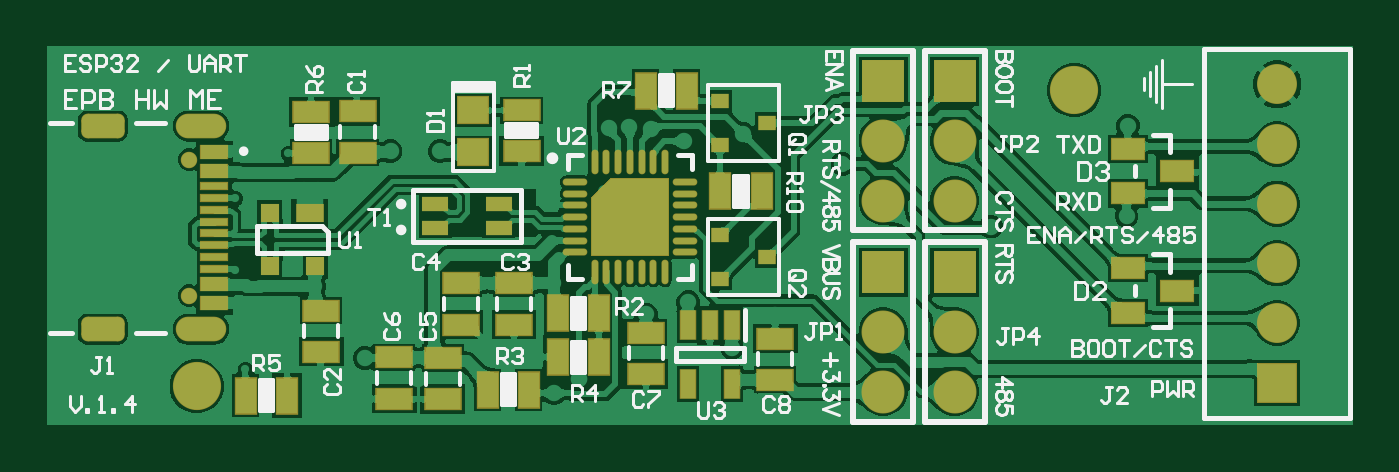
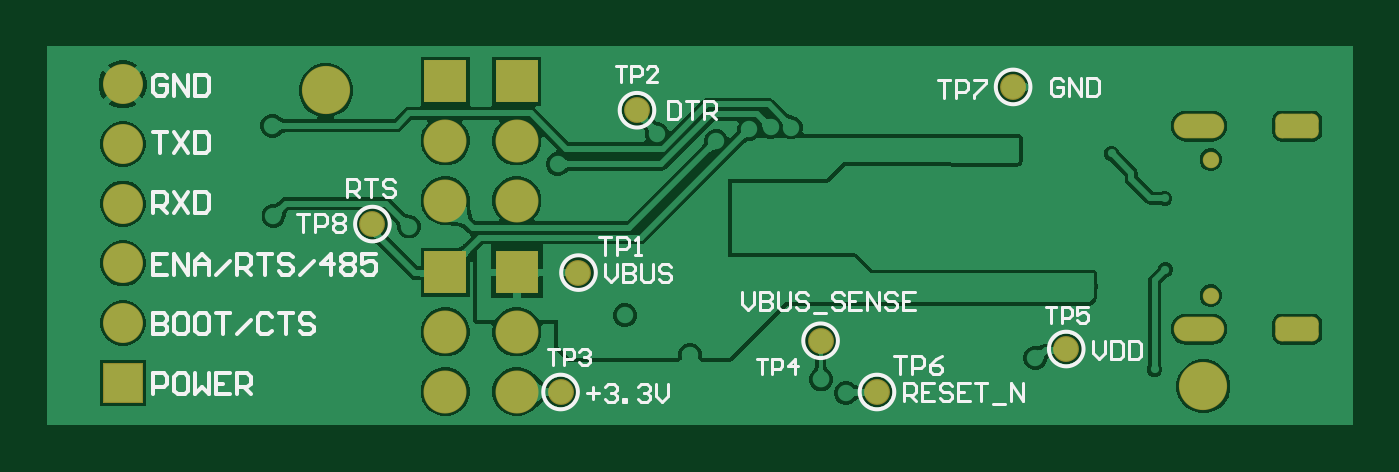
Circuit board: 9 layer files. Board 55.5 x 16.1 mm.
- bottom_copper: DONGLE01.GBL (43199 bytes)
- bottom_silk: DONGLE01.GBO (10841 bytes)
- paste: DONGLE01.GBP (473 bytes)
- bottom_mask: DONGLE01.GBS (1595 bytes)
- outline: DONGLE01.GM1 (271 bytes)
- top_copper: DONGLE01.GTL (92480 bytes)
- top_silk: DONGLE01.GTO (24547 bytes)
- paste: DONGLE01.GTP (2781 bytes)
- top_mask: DONGLE01.GTS (4392 bytes)

=== bottom_copper: DONGLE01.GBL (43199 bytes, source omitted) ===
=== bottom_silk: DONGLE01.GBO (10841 bytes, source omitted) ===
=== paste: DONGLE01.GBP ===
G04*
G04 #@! TF.GenerationSoftware,Altium Limited,Altium Designer,25.8.1 (18)*
G04*
G04 Layer_Color=128*
%FSLAX44Y44*%
%MOMM*%
G71*
G04*
G04 #@! TF.SameCoordinates,14A44499-DC71-4E58-906D-4858D5B17C9E*
G04*
G04*
G04 #@! TF.FilePolarity,Positive*
G04*
G01*
G75*
%ADD78C,0.0856*%
D78*
X423418Y847344D02*
D03*
X696000Y789000D02*
D03*
X608330Y768350D02*
D03*
X400812Y735838D02*
D03*
X583438Y837438D02*
D03*
X481330Y717550D02*
D03*
X615950D02*
D03*
X505333Y739350D02*
D03*
M02*

=== bottom_mask: DONGLE01.GBS ===
G04*
G04 #@! TF.GenerationSoftware,Altium Limited,Altium Designer,25.8.1 (18)*
G04*
G04 Layer_Color=16711935*
%FSLAX44Y44*%
%MOMM*%
G71*
G04*
G04 #@! TF.SameCoordinates,14A44499-DC71-4E58-906D-4858D5B17C9E*
G04*
G04*
G04 #@! TF.FilePolarity,Negative*
G04*
G01*
G75*
%ADD45C,0.7008*%
%ADD46O,2.1508X1.0508*%
G04:AMPARAMS|DCode=47|XSize=1.8508mm|YSize=1.0508mm|CornerRadius=0.2754mm|HoleSize=0mm|Usage=FLASHONLY|Rotation=0.000|XOffset=0mm|YOffset=0mm|HoleType=Round|Shape=RoundedRectangle|*
%AMROUNDEDRECTD47*
21,1,1.8508,0.5000,0,0,0.0*
21,1,1.3000,1.0508,0,0,0.0*
1,1,0.5508,0.6500,-0.2500*
1,1,0.5508,-0.6500,-0.2500*
1,1,0.5508,-0.6500,0.2500*
1,1,0.5508,0.6500,0.2500*
%
%ADD47ROUNDEDRECTD47*%
%ADD48C,1.8288*%
%ADD49C,1.7008*%
%ADD50R,1.8288X1.8288*%
%ADD51R,1.7008X1.7008*%
%ADD52C,2.0508*%
%ADD77C,1.1016*%
D45*
X339300Y816400D02*
D03*
Y758600D02*
D03*
D46*
X344300Y744300D02*
D03*
Y830700D02*
D03*
D47*
X302500Y744300D02*
D03*
Y830700D02*
D03*
D48*
X665000Y824370D02*
D03*
Y798970D02*
D03*
X634520Y824370D02*
D03*
Y743090D02*
D03*
X665000Y717690D02*
D03*
X634520Y798970D02*
D03*
X665000Y743090D02*
D03*
X634520Y717690D02*
D03*
D49*
X802160Y746900D02*
D03*
Y772300D02*
D03*
Y848500D02*
D03*
Y797700D02*
D03*
Y823100D02*
D03*
D50*
X665000Y849770D02*
D03*
X634520D02*
D03*
X665000Y768490D02*
D03*
X634520D02*
D03*
D51*
X802160Y721500D02*
D03*
D52*
X715800Y845960D02*
D03*
X342500Y720000D02*
D03*
D77*
X423418Y847344D02*
D03*
X696000Y789000D02*
D03*
X608330Y768350D02*
D03*
X400812Y735838D02*
D03*
X583438Y837438D02*
D03*
X481330Y717550D02*
D03*
X615950D02*
D03*
X505333Y739350D02*
D03*
M02*

=== outline: DONGLE01.GM1 ===
G04*
G04 #@! TF.GenerationSoftware,Altium Limited,Altium Designer,25.8.1 (18)*
G04*
G04 Layer_Color=16711935*
%FSLAX44Y44*%
%MOMM*%
G71*
G04*
G04 #@! TF.SameCoordinates,14A44499-DC71-4E58-906D-4858D5B17C9E*
G04*
G04*
G04 #@! TF.FilePolarity,Positive*
G04*
G01*
G75*
M02*

=== top_copper: DONGLE01.GTL (92480 bytes, source omitted) ===
=== top_silk: DONGLE01.GTO (24547 bytes, source omitted) ===
=== paste: DONGLE01.GTP ===
G04*
G04 #@! TF.GenerationSoftware,Altium Limited,Altium Designer,25.8.1 (18)*
G04*
G04 Layer_Color=8421504*
%FSLAX44Y44*%
%MOMM*%
G71*
G04*
G04 #@! TF.SameCoordinates,14A44499-DC71-4E58-906D-4858D5B17C9E*
G04*
G04*
G04 #@! TF.FilePolarity,Positive*
G04*
G01*
G75*
%ADD19R,0.7620X0.7620*%
%ADD20R,1.1684X0.7620*%
%ADD21R,1.5000X0.8500*%
%ADD22R,1.1500X0.3000*%
%ADD23R,1.1500X0.6000*%
%ADD24R,1.4000X0.9000*%
%ADD25R,0.7000X0.6000*%
%ADD26O,0.2500X1.0000*%
%ADD27R,0.8500X1.5000*%
%ADD28O,1.0000X0.2500*%
%ADD29R,0.6500X1.2500*%
%ADD30R,1.3000X1.1000*%
%ADD31R,1.1000X0.6000*%
G36*
X543100Y775750D02*
X510600Y775750D01*
X510600Y800125D01*
X518725Y808250D01*
X543100D01*
Y775750D01*
D02*
G37*
D19*
X392948Y771006D02*
D03*
X373644Y793866D02*
D03*
Y771006D02*
D03*
D20*
X390662Y793866D02*
D03*
D21*
X447250Y732000D02*
D03*
Y714500D02*
D03*
X477500Y763750D02*
D03*
Y746250D02*
D03*
X395478Y752208D02*
D03*
Y734708D02*
D03*
X410958Y819434D02*
D03*
Y836934D02*
D03*
X480750Y820000D02*
D03*
X455000Y746250D02*
D03*
X426500Y714750D02*
D03*
X391160Y836790D02*
D03*
X588600Y740250D02*
D03*
X533600Y725250D02*
D03*
X533600Y742750D02*
D03*
X588600Y722750D02*
D03*
X391160Y819290D02*
D03*
X426500Y732250D02*
D03*
X455000Y763750D02*
D03*
X480750Y837500D02*
D03*
D22*
X350050Y805000D02*
D03*
Y800000D02*
D03*
Y795000D02*
D03*
Y770000D02*
D03*
Y775000D02*
D03*
Y780000D02*
D03*
Y790000D02*
D03*
Y785000D02*
D03*
D23*
Y763500D02*
D03*
Y811500D02*
D03*
Y755500D02*
D03*
Y819500D02*
D03*
D24*
X738800Y751230D02*
D03*
Y770230D02*
D03*
X759800Y811530D02*
D03*
Y760730D02*
D03*
X738800Y802030D02*
D03*
Y821030D02*
D03*
D25*
X585100Y775000D02*
D03*
Y832000D02*
D03*
X565100Y822500D02*
D03*
Y841500D02*
D03*
Y784500D02*
D03*
Y765500D02*
D03*
D26*
X536850Y815250D02*
D03*
X531850D02*
D03*
X526850D02*
D03*
X521850D02*
D03*
Y768750D02*
D03*
X526850D02*
D03*
X531850D02*
D03*
X536850D02*
D03*
X541850D02*
D03*
Y815250D02*
D03*
X516850D02*
D03*
X511850Y768750D02*
D03*
X516850D02*
D03*
X511850Y815250D02*
D03*
D27*
X496100Y732250D02*
D03*
X380860Y716026D02*
D03*
X565350Y803000D02*
D03*
X496100Y751000D02*
D03*
X513600Y751000D02*
D03*
X363360Y716026D02*
D03*
X513600Y732250D02*
D03*
X466250Y718500D02*
D03*
X483750Y718500D02*
D03*
X551040Y845820D02*
D03*
X533540Y845820D02*
D03*
X582850Y803000D02*
D03*
D28*
X503600Y797000D02*
D03*
X550100Y787000D02*
D03*
X503600Y807000D02*
D03*
Y802000D02*
D03*
X550100Y777000D02*
D03*
Y782000D02*
D03*
Y792000D02*
D03*
Y797000D02*
D03*
Y802000D02*
D03*
Y807000D02*
D03*
X503600Y792000D02*
D03*
Y787000D02*
D03*
Y782000D02*
D03*
Y777000D02*
D03*
D29*
X560850Y746000D02*
D03*
X570250D02*
D03*
X551450D02*
D03*
Y721000D02*
D03*
X570250D02*
D03*
D30*
X460250Y819610D02*
D03*
Y837390D02*
D03*
D31*
X471000Y787500D02*
D03*
X444000D02*
D03*
Y797500D02*
D03*
X471000D02*
D03*
M02*

=== top_mask: DONGLE01.GTS ===
G04*
G04 #@! TF.GenerationSoftware,Altium Limited,Altium Designer,25.8.1 (18)*
G04*
G04 Layer_Color=8388736*
%FSLAX44Y44*%
%MOMM*%
G71*
G04*
G04 #@! TF.SameCoordinates,14A44499-DC71-4E58-906D-4858D5B17C9E*
G04*
G04*
G04 #@! TF.FilePolarity,Negative*
G04*
G01*
G75*
%ADD32R,0.8128X0.8128*%
%ADD33R,1.2192X0.8128*%
%ADD34R,1.6000X0.9500*%
%ADD35R,1.2008X0.3508*%
%ADD36R,1.2008X0.6508*%
%ADD37R,1.4508X0.9508*%
%ADD38R,0.7508X0.6508*%
%ADD39O,0.3008X1.0508*%
%ADD40R,0.9500X1.6000*%
%ADD41O,1.0508X0.3008*%
%ADD42R,0.7008X1.3008*%
%ADD43R,1.4016X1.2016*%
%ADD44R,1.1508X0.6508*%
%ADD45C,0.7008*%
%ADD46O,2.1508X1.0508*%
G04:AMPARAMS|DCode=47|XSize=1.8508mm|YSize=1.0508mm|CornerRadius=0.2754mm|HoleSize=0mm|Usage=FLASHONLY|Rotation=0.000|XOffset=0mm|YOffset=0mm|HoleType=Round|Shape=RoundedRectangle|*
%AMROUNDEDRECTD47*
21,1,1.8508,0.5000,0,0,0.0*
21,1,1.3000,1.0508,0,0,0.0*
1,1,0.5508,0.6500,-0.2500*
1,1,0.5508,-0.6500,-0.2500*
1,1,0.5508,-0.6500,0.2500*
1,1,0.5508,0.6500,0.2500*
%
%ADD47ROUNDEDRECTD47*%
%ADD48C,1.8288*%
%ADD49C,1.7008*%
%ADD50R,1.8288X1.8288*%
%ADD51R,1.7008X1.7008*%
%ADD52C,2.0508*%
G36*
X543166Y808497D02*
X543228Y808472D01*
X543281Y808431D01*
X543322Y808378D01*
X543348Y808316D01*
X543356Y808250D01*
Y775750D01*
X543348Y775684D01*
X543322Y775622D01*
X543281Y775569D01*
X543228Y775528D01*
X543166Y775503D01*
X543100Y775494D01*
X510600Y775494D01*
X510534Y775503D01*
X510472Y775528D01*
X510419Y775569D01*
X510378Y775622D01*
X510353Y775684D01*
X510344Y775750D01*
X510344Y800125D01*
X510353Y800191D01*
X510368Y800228D01*
X510378Y800253D01*
X510419Y800306D01*
X518544Y808431D01*
X518597Y808472D01*
X518641Y808490D01*
X518659Y808497D01*
X518725Y808506D01*
X543100D01*
X543166Y808497D01*
D02*
G37*
D32*
X392948Y771006D02*
D03*
X373644Y793866D02*
D03*
Y771006D02*
D03*
D33*
X390662Y793866D02*
D03*
D34*
X447250Y732000D02*
D03*
Y714500D02*
D03*
X477500Y763750D02*
D03*
Y746250D02*
D03*
X395478Y752208D02*
D03*
Y734708D02*
D03*
X410958Y819434D02*
D03*
Y836934D02*
D03*
X480750Y820000D02*
D03*
X455000Y746250D02*
D03*
X426500Y714750D02*
D03*
X391160Y836790D02*
D03*
X588600Y740250D02*
D03*
X533600Y725250D02*
D03*
X533600Y742750D02*
D03*
X588600Y722750D02*
D03*
X391160Y819290D02*
D03*
X426500Y732250D02*
D03*
X455000Y763750D02*
D03*
X480750Y837500D02*
D03*
D35*
X350050Y805000D02*
D03*
Y800000D02*
D03*
Y795000D02*
D03*
Y770000D02*
D03*
Y775000D02*
D03*
Y780000D02*
D03*
Y790000D02*
D03*
Y785000D02*
D03*
D36*
Y763500D02*
D03*
Y811500D02*
D03*
Y755500D02*
D03*
Y819500D02*
D03*
D37*
X738800Y751230D02*
D03*
Y770230D02*
D03*
X759800Y811530D02*
D03*
Y760730D02*
D03*
X738800Y802030D02*
D03*
Y821030D02*
D03*
D38*
X585100Y775000D02*
D03*
Y832000D02*
D03*
X565100Y822500D02*
D03*
Y841500D02*
D03*
Y784500D02*
D03*
Y765500D02*
D03*
D39*
X536850Y815250D02*
D03*
X531850D02*
D03*
X526850D02*
D03*
X521850D02*
D03*
Y768750D02*
D03*
X526850D02*
D03*
X531850D02*
D03*
X536850D02*
D03*
X541850D02*
D03*
Y815250D02*
D03*
X516850D02*
D03*
X511850Y768750D02*
D03*
X516850D02*
D03*
X511850Y815250D02*
D03*
D40*
X496100Y732250D02*
D03*
X380860Y716026D02*
D03*
X565350Y803000D02*
D03*
X496100Y751000D02*
D03*
X513600Y751000D02*
D03*
X363360Y716026D02*
D03*
X513600Y732250D02*
D03*
X466250Y718500D02*
D03*
X483750Y718500D02*
D03*
X551040Y845820D02*
D03*
X533540Y845820D02*
D03*
X582850Y803000D02*
D03*
D41*
X503600Y797000D02*
D03*
X550100Y787000D02*
D03*
X503600Y807000D02*
D03*
Y802000D02*
D03*
X550100Y777000D02*
D03*
Y782000D02*
D03*
Y792000D02*
D03*
Y797000D02*
D03*
Y802000D02*
D03*
Y807000D02*
D03*
X503600Y792000D02*
D03*
Y787000D02*
D03*
Y782000D02*
D03*
Y777000D02*
D03*
D42*
X560850Y746000D02*
D03*
X570250D02*
D03*
X551450D02*
D03*
Y721000D02*
D03*
X570250D02*
D03*
D43*
X460250Y819610D02*
D03*
Y837390D02*
D03*
D44*
X471000Y787500D02*
D03*
X444000D02*
D03*
Y797500D02*
D03*
X471000D02*
D03*
D45*
X339300Y816400D02*
D03*
Y758600D02*
D03*
D46*
X344300Y744300D02*
D03*
Y830700D02*
D03*
D47*
X302500Y744300D02*
D03*
Y830700D02*
D03*
D48*
X665000Y824370D02*
D03*
Y798970D02*
D03*
X634520Y824370D02*
D03*
Y743090D02*
D03*
X665000Y717690D02*
D03*
X634520Y798970D02*
D03*
X665000Y743090D02*
D03*
X634520Y717690D02*
D03*
D49*
X802160Y746900D02*
D03*
Y772300D02*
D03*
Y848500D02*
D03*
Y797700D02*
D03*
Y823100D02*
D03*
D50*
X665000Y849770D02*
D03*
X634520D02*
D03*
X665000Y768490D02*
D03*
X634520D02*
D03*
D51*
X802160Y721500D02*
D03*
D52*
X715800Y845960D02*
D03*
X342500Y720000D02*
D03*
M02*
